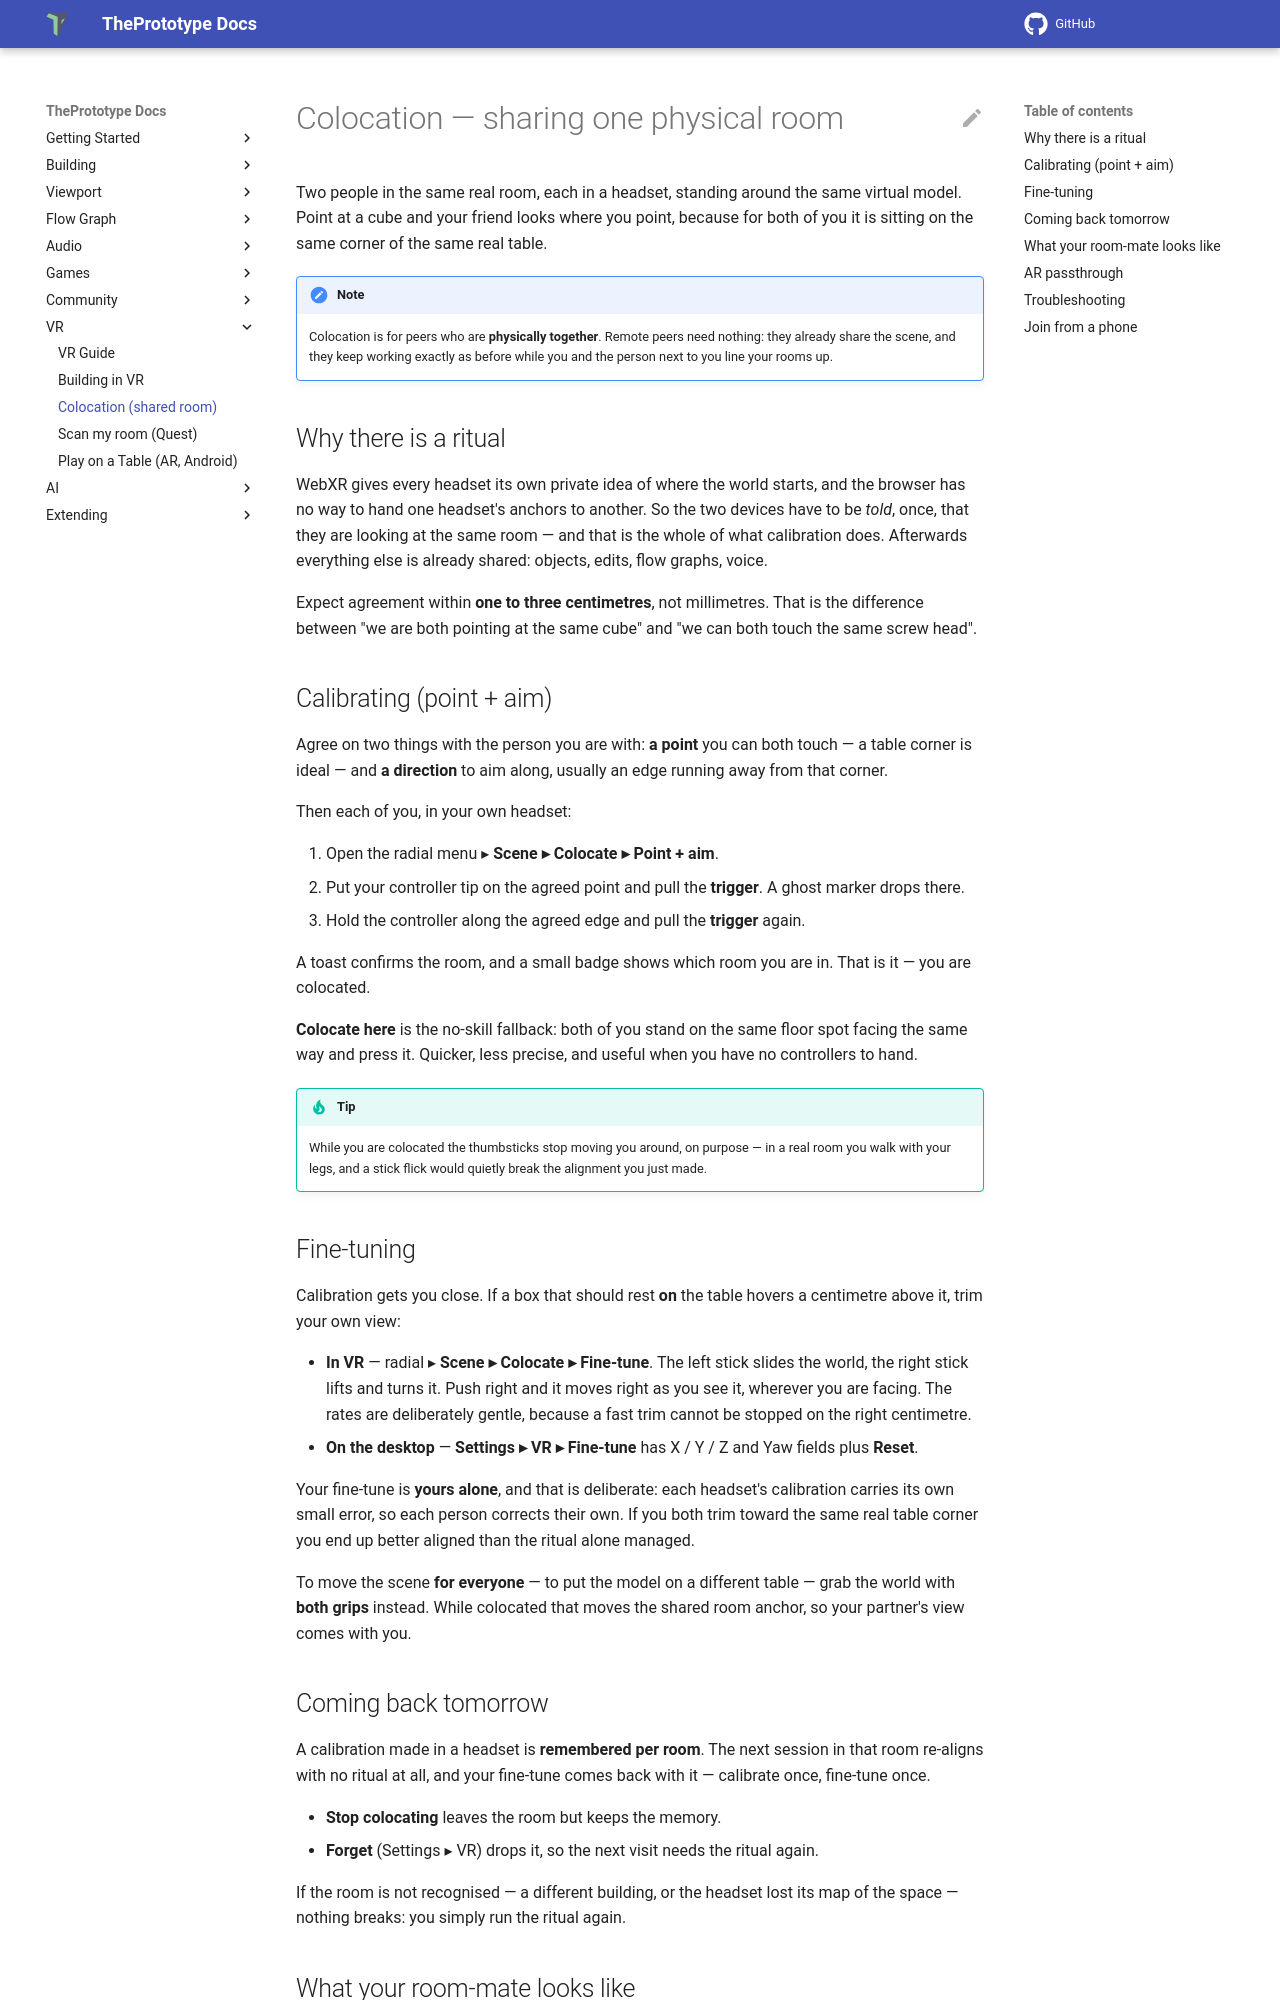

repository: theprototype-app/docs · page: colocation/index.html · generator: mkdocs

# Colocation — sharing one physical room

Two people in the same real room, each in a headset, standing around the same virtual model. Point at a cube and your friend looks where you point, because for both of you it is sitting on the same corner of the same real table.

!!! note
    Colocation is for peers who are **physically together**. Remote peers need nothing: they already share the scene, and they keep working exactly as before while you and the person next to you line your rooms up.

## Why there is a ritual

WebXR gives every headset its own private idea of where the world starts, and the browser has no way to hand one headset's anchors to another. So the two devices have to be *told*, once, that they are looking at the same room — and that is the whole of what calibration does. Afterwards everything else is already shared: objects, edits, flow graphs, voice.

Expect agreement within **one to three centimetres**, not millimetres. That is the difference between "we are both pointing at the same cube" and "we can both touch the same screw head".

## Calibrating (point + aim)

Agree on two things with the person you are with: **a point** you can both touch — a table corner is ideal — and **a direction** to aim along, usually an edge running away from that corner.

Then each of you, in your own headset:

1. Open the radial menu ▸ **Scene ▸ Colocate ▸ Point + aim**.
2. Put your controller tip on the agreed point and pull the **trigger**. A ghost marker drops there.
3. Hold the controller along the agreed edge and pull the **trigger** again.

A toast confirms the room, and a small badge shows which room you are in. That is it — you are colocated.

**Colocate here** is the no-skill fallback: both of you stand on the same floor spot facing the same way and press it. Quicker, less precise, and useful when you have no controllers to hand.

!!! tip
    While you are colocated the thumbsticks stop moving you around, on purpose — in a real room you walk with your legs, and a stick flick would quietly break the alignment you just made.

## Fine-tuning

Calibration gets you close. If a box that should rest **on** the table hovers a centimetre above it, trim your own view:

- **In VR** — radial ▸ **Scene ▸ Colocate ▸ Fine-tune**. The left stick slides the world, the right stick lifts and turns it. Push right and it moves right as you see it, wherever you are facing. The rates are deliberately gentle, because a fast trim cannot be stopped on the right centimetre.
- **On the desktop** — **Settings ▸ VR ▸ Fine-tune** has X / Y / Z and Yaw fields plus **Reset**.

Your fine-tune is **yours alone**, and that is deliberate: each headset's calibration carries its own small error, so each person corrects their own. If you both trim toward the same real table corner you end up better aligned than the ritual alone managed.

To move the scene **for everyone** — to put the model on a different table — grab the world with **both grips** instead. While colocated that moves the shared room anchor, so your partner's view comes with you.

## Coming back tomorrow

A calibration made in a headset is **remembered per room**. The next session in that room re-aligns with no ritual at all, and your fine-tune comes back with it — calibrate once, fine-tune once.

- **Stop colocating** leaves the room but keeps the memory.
- **Forget** (Settings ▸ VR) drops it, so the next visit needs the ritual again.

If the room is not recognised — a different building, or the headset lost its map of the space — nothing breaks: you simply run the ritual again.
